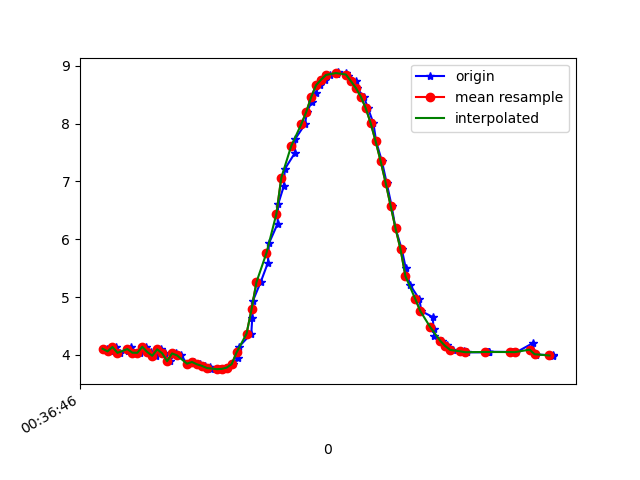

The file beside this chart, header and first rows:
1617669406298, 365042940062048, 4.105488, -3.2563083, 8.28139
1617669406312, 365042959292818, 4.061, -3.414, 8.24
1617669406334, 365042978523588, 4.136, -3.401, 8.208
1617669406350, 365042997754358, 4.035, -3.383, 8.265
1617669406382, 365043016985128, 4.068, -3.548, 8.179
1617669406396, 365043036215898, 4.132, -3.52, 8.159
1617669406419, 365043055446668, 4.038, -3.508, 8.212
1617669406430, 365043074677438, 4.036, -3.207, 8.335
1617669406456, 365043093908208, 4.14, -3.65, 8.098
1617669406474, 365043113138978, 4.05, -3.629, 8.153
1617669406494, 365043132369748, 3.985, -3.775, 8.119
1617669406514, 365043151600518, 4.096, -3.769, 8.066
1617669406532, 365043170831288, 4.028, -3.74, 8.114
1617669406550, 365043190062058, 3.89, -3.802, 8.152
1617669406574, 365043209292828, 4.025, -3.85, 8.063
1617669406597, 365043228523598, 3.991, -3.825, 8.092
1617669406620, 365043247754368, 3.848, -3.837, 8.155
1617669406644, 365043266985138, 3.885, -3.948, 8.085
1617669406647, 365043286215908, 3.869, -3.966, 8.083
1617669406673, 365043305446678, 3.837, -3.947, 8.108
1617669406693, 365043324677448, 3.81, -3.933, 8.128
1617669406712, 365043343908218, 3.784, -3.925, 8.144
1617669406716, 365043363138988, 3.763, -3.916, 8.157
1617669406752, 365043382369758, 3.753, -3.888, 8.176
1617669406764, 365043401600528, 3.758, -3.806, 8.212
1617669406781, 365043420831298, 3.78, -3.673, 8.262
1617669406806, 365043440062068, 3.84, -3.525, 8.299
1617669406825, 365043459292838, 3.953, -3.299, 8.339
1617669406828, 365043478523608, 4.135, -3.257, 8.267
1617669406879, 365043497754378, 4.366, -3.114, 8.202
1617669406883, 365043516985148, 4.636, -2.937, 8.119
1617669406886, 365043536215918, 4.938, -2.72, 8.016
1617669406917, 365043555446688, 5.259, -2.479, 7.889
1617669406946, 365043574677458, 5.592, -2.238, 7.73
1617669406950, 365043593908228, 5.926, -2.006, 7.543
1617669406985, 365043613138998, 6.267, -1.77, 7.323
1617669406987, 365043632369768, 6.602, -1.525, 7.08
1617669407010, 365043651600538, 6.918, -1.272, 6.824
1617669407014, 365043670831308, 7.212, -1.012, 6.557
1617669407054, 365043690062078, 7.486, -0.7534, 6.279
1617669407057, 365043709292848, 7.74, -0.5012, 5.99
1617669407095, 365043728523618, 7.984, -0.2491, 5.677
1617669407103, 365043747754388, 8.195, -0.01694, 5.374
1617669407122, 365043766985158, 8.375, 0.2072, 5.085
1617669407138, 365043786215928, 8.534, 0.4061, 4.801
1617669407157, 365043805446698, 8.663, 0.5607, 4.546
1617669407175, 365043824677468, 8.757, 0.6825, 4.346
1617669407195, 365043843908238, 8.84, 0.4652, 4.204
1617669407225, 365043863139008, 8.861, 0.8525, 4.097
1617669407229, 365043882369778, 8.883, 0.8709, 4.046
1617669407262, 365043901600548, 8.872, 0.8574, 4.073
1617669407268, 365043920831318, 8.822, 0.8367, 4.184
1617669407299, 365043940062088, 8.734, 0.809, 4.37
1617669407303, 365043959292858, 8.616, 0.7381, 4.612
1617669407332, 365043978523628, 8.466, 0.6034, 4.9
1617669407349, 365043997754398, 8.266, 0.4104, 5.249
1617669407371, 365044016985168, 8.004, 0.1773, 5.652
1617669407382, 365044036215938, 7.689, -0.07336, 6.075
1617669407405, 365044055446708, 7.349, -0.3085, 6.476
1617669407424, 365044074677478, 6.979, -0.527, 6.859
1617669407444, 365044093908248, 6.581, -0.7074, 7.227
... 33 more rows
